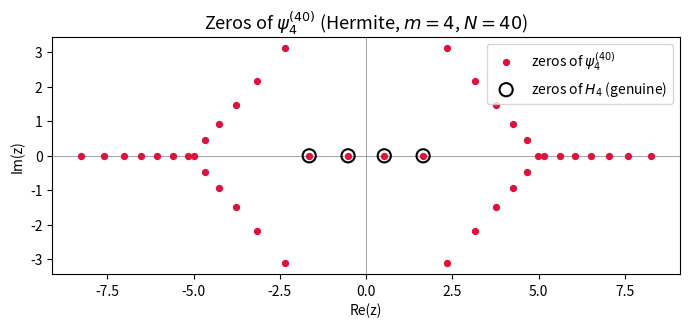

Generate this figure with matplotlib:
"""Single-panel: zeros of psi_4^(40) with H_4 genuine zeros marked."""
from fractions import Fraction
from math import comb, factorial
import mpmath as mp
import matplotlib
matplotlib.use("Agg")
import matplotlib.pyplot as plt
import numpy as np

mp.mp.dps = 120


def dfact(n):
    if n <= 0:
        return 1
    r = 1
    while n > 1:
        r *= n
        n -= 2
    return r


def D(m, k):
    if (m + k) % 2:
        return 0
    tot = 0
    for c in range(0, min(m, k) + 1):
        if (m - c) % 2 or (k - c) % 2:
            continue
        tot += (comb(m, c) * comb(k, c) * factorial(c)
                * dfact(m - c - 1) * dfact(k - c - 1)
                * 4 ** c * (-2) ** ((m + k - 2 * c) // 2))
    return tot


def hermite_coeffs(n):
    a, b = [1], [0, 2]
    if n == 0:
        return a
    for i in range(1, n):
        nxt = [0] * (i + 2)
        for j, cj in enumerate(b):
            nxt[j + 1] += 2 * cj
        for j, cj in enumerate(a):
            nxt[j] -= 2 * i * cj
        a, b = b, nxt
    return b


def approximant_coeffs(m, N):
    poly = [Fraction(0)] * (N + 1)
    for k in range(N + 1):
        d = D(m, k)
        if d == 0:
            continue
        amk = Fraction(d, 3 ** ((m + k) // 2) * 2 ** k * factorial(k))
        for j, cj in enumerate(hermite_coeffs(k)):
            poly[j] += amk * cj
    while poly and poly[-1] == 0:
        poly.pop()
    return poly


def zeros(m, N):
    coeffs = approximant_coeffs(m, N)
    cs = [mp.mpf(c.numerator) / mp.mpf(c.denominator) for c in coeffs[::-1]]
    return mp.polyroots(cs, maxsteps=200, extraprec=300)


m, N = 4, 40
print(f"Computing zeros of psi_{m}^({N})...")
zs = zeros(m, N)
xs = [float(z.real) for z in zs]
ys = [float(z.imag) for z in zs]

# Genuine zeros of H_4 = 16x^4 - 48x^2 + 12
h4 = np.roots([16, 0, -48, 0, 12])

fig, ax = plt.subplots(figsize=(7, 5))
ax.scatter(xs, ys, s=18, color="crimson", label=r"zeros of $\psi_4^{(40)}$", zorder=3)
ax.scatter(h4.real, h4.imag, s=90, facecolors="none",
           edgecolors="k", linewidths=1.5, label=r"zeros of $H_4$ (genuine)", zorder=4)
ax.axhline(0, color="gray", lw=0.5)
ax.axvline(0, color="gray", lw=0.5)
ax.set_title(r"Zeros of $\psi_4^{(40)}$ (Hermite, $m=4$, $N=40$)", fontsize=13)
ax.set_xlabel("Re(z)")
ax.set_ylabel("Im(z)")
ax.legend(fontsize=10)
ax.set_aspect("equal")
plt.tight_layout()
plt.savefig("hermite_zeros_single.png", dpi=150)
print("Saved hermite_zeros_single.png")
